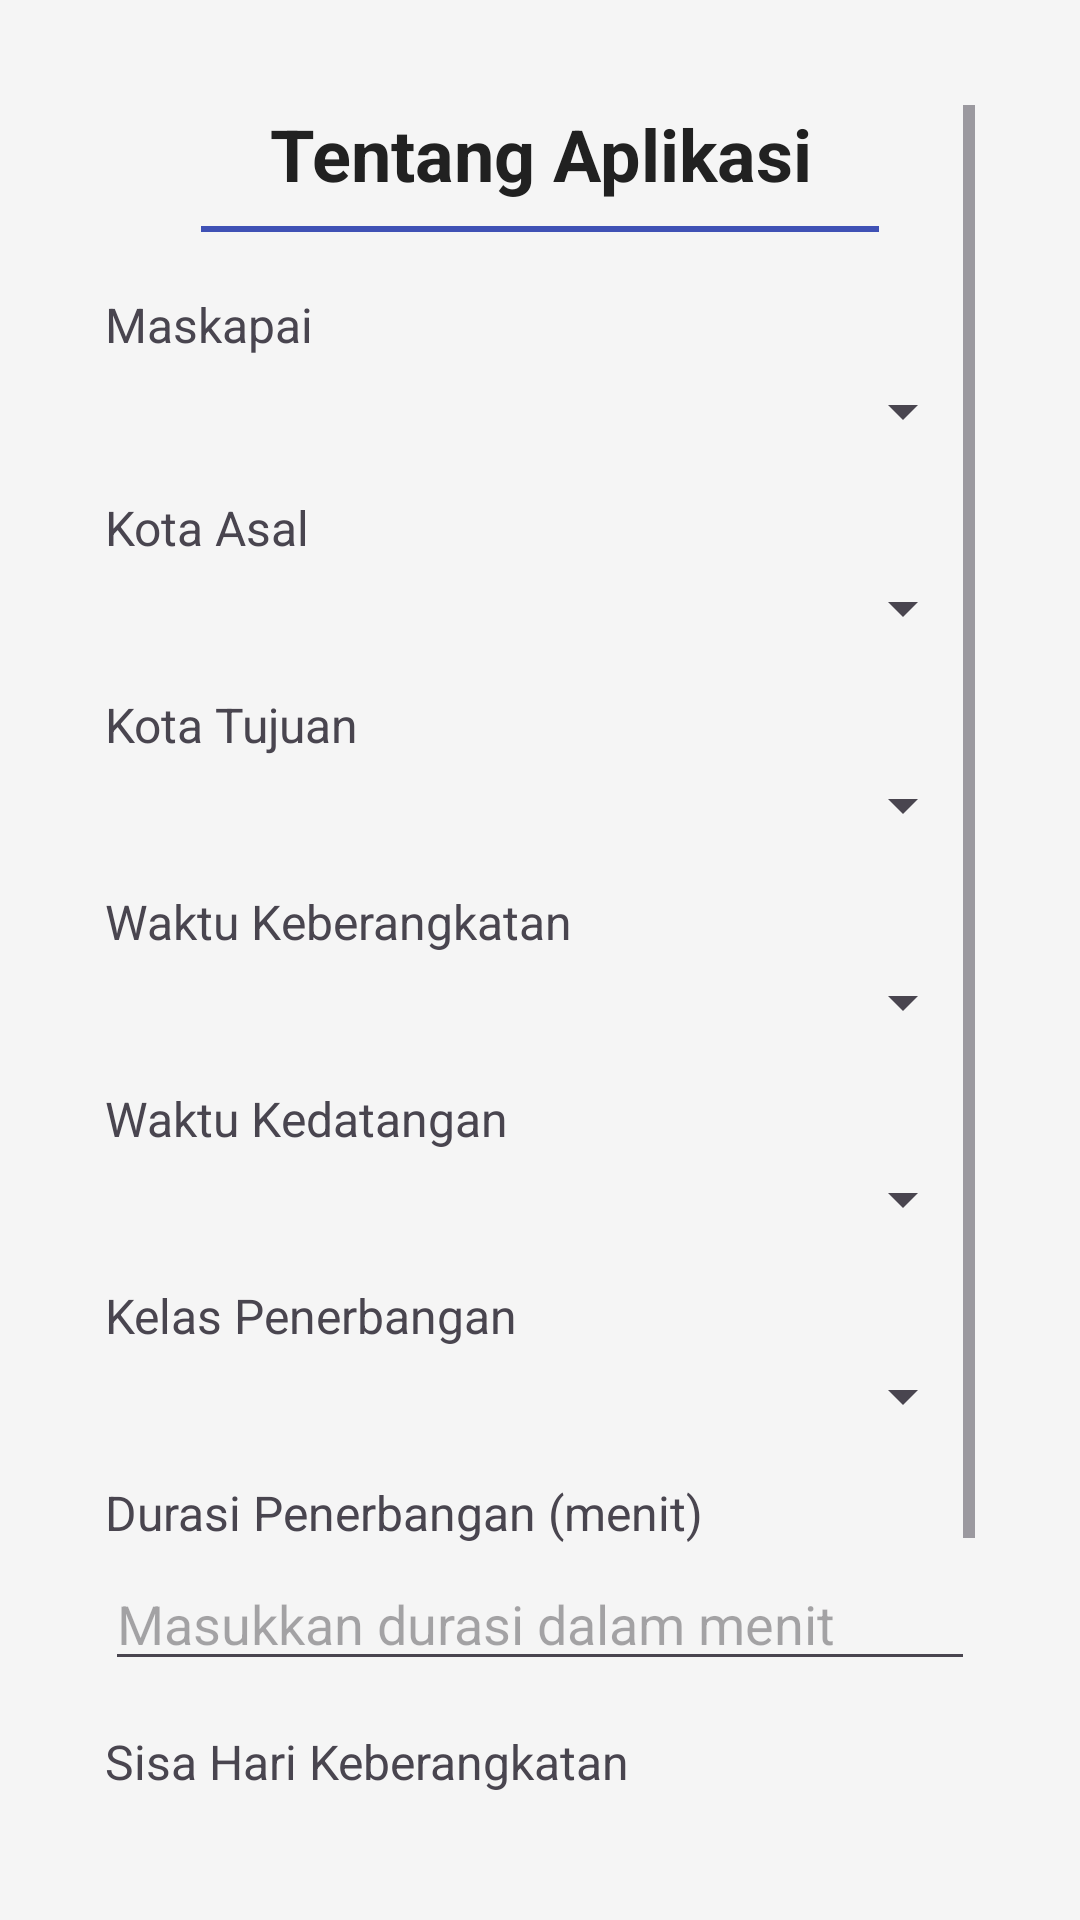

Reconstruct the res/layout file that produces this screen, plus the resources it refers to.
<!-- AndroidManifest.xml: application theme Theme.Material3.DayNight.NoActionBar -->
<!-- res/layout/activity_simulasi.xml -->
<?xml version="1.0" encoding="utf-8"?>
<ScrollView xmlns:android="http://schemas.android.com/apk/res/android"
    android:layout_width="match_parent"
    android:layout_height="match_parent"
    android:padding="35dp"
    android:background="@color/light_background">

    <LinearLayout
        android:orientation="vertical"
        android:layout_width="match_parent"
        android:layout_height="wrap_content">

        <TextView
            android:layout_width="match_parent"
            android:layout_height="wrap_content"
            android:text="Tentang Aplikasi"
            android:textColor="@color/primary_text"
            android:textSize="24sp"
            android:textStyle="bold"
            android:gravity="center"
            android:paddingBottom="8dp" />

        <View
            android:layout_width="match_parent"
            android:layout_height="2dp"
            android:background="@color/primary_color"
            android:layout_marginHorizontal="32dp"
            android:layout_marginBottom="20dp"/>

        
        <TextView
            android:layout_width="match_parent"
            android:layout_height="wrap_content"
            android:text="Maskapai"
            android:textSize="16sp"
            android:layout_marginBottom="6dp"/>

        <Spinner
            android:id="@+id/spMaskapai"
            android:layout_width="match_parent"
            android:layout_height="wrap_content"
            android:layout_marginBottom="16dp"/>

        
        <TextView
            android:layout_width="match_parent"
            android:layout_height="wrap_content"
            android:text="Kota Asal"
            android:textSize="16sp"
            android:layout_marginBottom="4dp"/>

        <Spinner
            android:id="@+id/spAsal"
            android:layout_width="match_parent"
            android:layout_height="wrap_content"
            android:layout_marginBottom="16dp"/>

        
        <TextView
            android:layout_width="match_parent"
            android:layout_height="wrap_content"
            android:text="Kota Tujuan"
            android:textSize="16sp"
            android:layout_marginBottom="4dp"/>

        <Spinner
            android:id="@+id/spTujuan"
            android:layout_width="match_parent"
            android:layout_height="wrap_content"
            android:layout_marginBottom="16dp"/>

        
        <TextView
            android:layout_width="match_parent"
            android:layout_height="wrap_content"
            android:text="Waktu Keberangkatan"
            android:textSize="16sp"
            android:layout_marginBottom="4dp"/>

        <Spinner
            android:id="@+id/spBerangkat"
            android:layout_width="match_parent"
            android:layout_height="wrap_content"
            android:layout_marginBottom="16dp"/>

        
        <TextView
            android:layout_width="match_parent"
            android:layout_height="wrap_content"
            android:text="Waktu Kedatangan"
            android:textSize="16sp"
            android:layout_marginBottom="4dp"/>

        <Spinner
            android:id="@+id/spTiba"
            android:layout_width="match_parent"
            android:layout_height="wrap_content"
            android:layout_marginBottom="16dp"/>

        
        <TextView
            android:layout_width="match_parent"
            android:layout_height="wrap_content"
            android:text="Kelas Penerbangan"
            android:textSize="16sp"
            android:layout_marginBottom="4dp"/>

        <Spinner
            android:id="@+id/spKelas"
            android:layout_width="match_parent"
            android:layout_height="wrap_content"
            android:layout_marginBottom="16dp"/>

        
        <TextView
            android:layout_width="match_parent"
            android:layout_height="wrap_content"
            android:text="Durasi Penerbangan (menit)"
            android:textSize="16sp"
            android:layout_marginBottom="4dp"/>

        <EditText
            android:id="@+id/editDuration"
            android:layout_width="match_parent"
            android:layout_height="wrap_content"
            android:hint="Masukkan durasi dalam menit"
            android:inputType="number"
            android:layout_marginBottom="16dp"/>

        
        <TextView
            android:layout_width="match_parent"
            android:layout_height="wrap_content"
            android:text="Sisa Hari Keberangkatan"
            android:textSize="16sp"
            android:layout_marginBottom="4dp"/>

        <EditText
            android:id="@+id/editHari"
            android:layout_width="match_parent"
            android:layout_height="wrap_content"
            android:hint="Masukkan jumlah hari"
            android:inputType="number"
            android:layout_marginBottom="24dp"/>

        
        <Button
            android:id="@+id/btnPrediksi"
            android:layout_width="match_parent"
            android:layout_height="48dp"
            android:text="PREDIKSI"
            android:textAllCaps="true"
            android:textSize="16sp"
            android:backgroundTint="@color/purple_700"
            android:textColor="#FFFFFF"/>

        
        <TextView
            android:id="@+id/txtHasil"
            android:layout_width="match_parent"
            android:layout_height="wrap_content"
            android:textSize="18sp"
            android:paddingTop="24dp"
            android:textAlignment="center"
            android:textStyle="bold"/>
    </LinearLayout>
</ScrollView>
<!-- resources referenced by this layout -->
<resources>
  <color name="light_background">#F5F5F5</color>
  <color name="primary_color">#3F51B5</color>
  <color name="primary_text">#212121</color>
  <color name="purple_700">#FF3700B3</color>
</resources>
